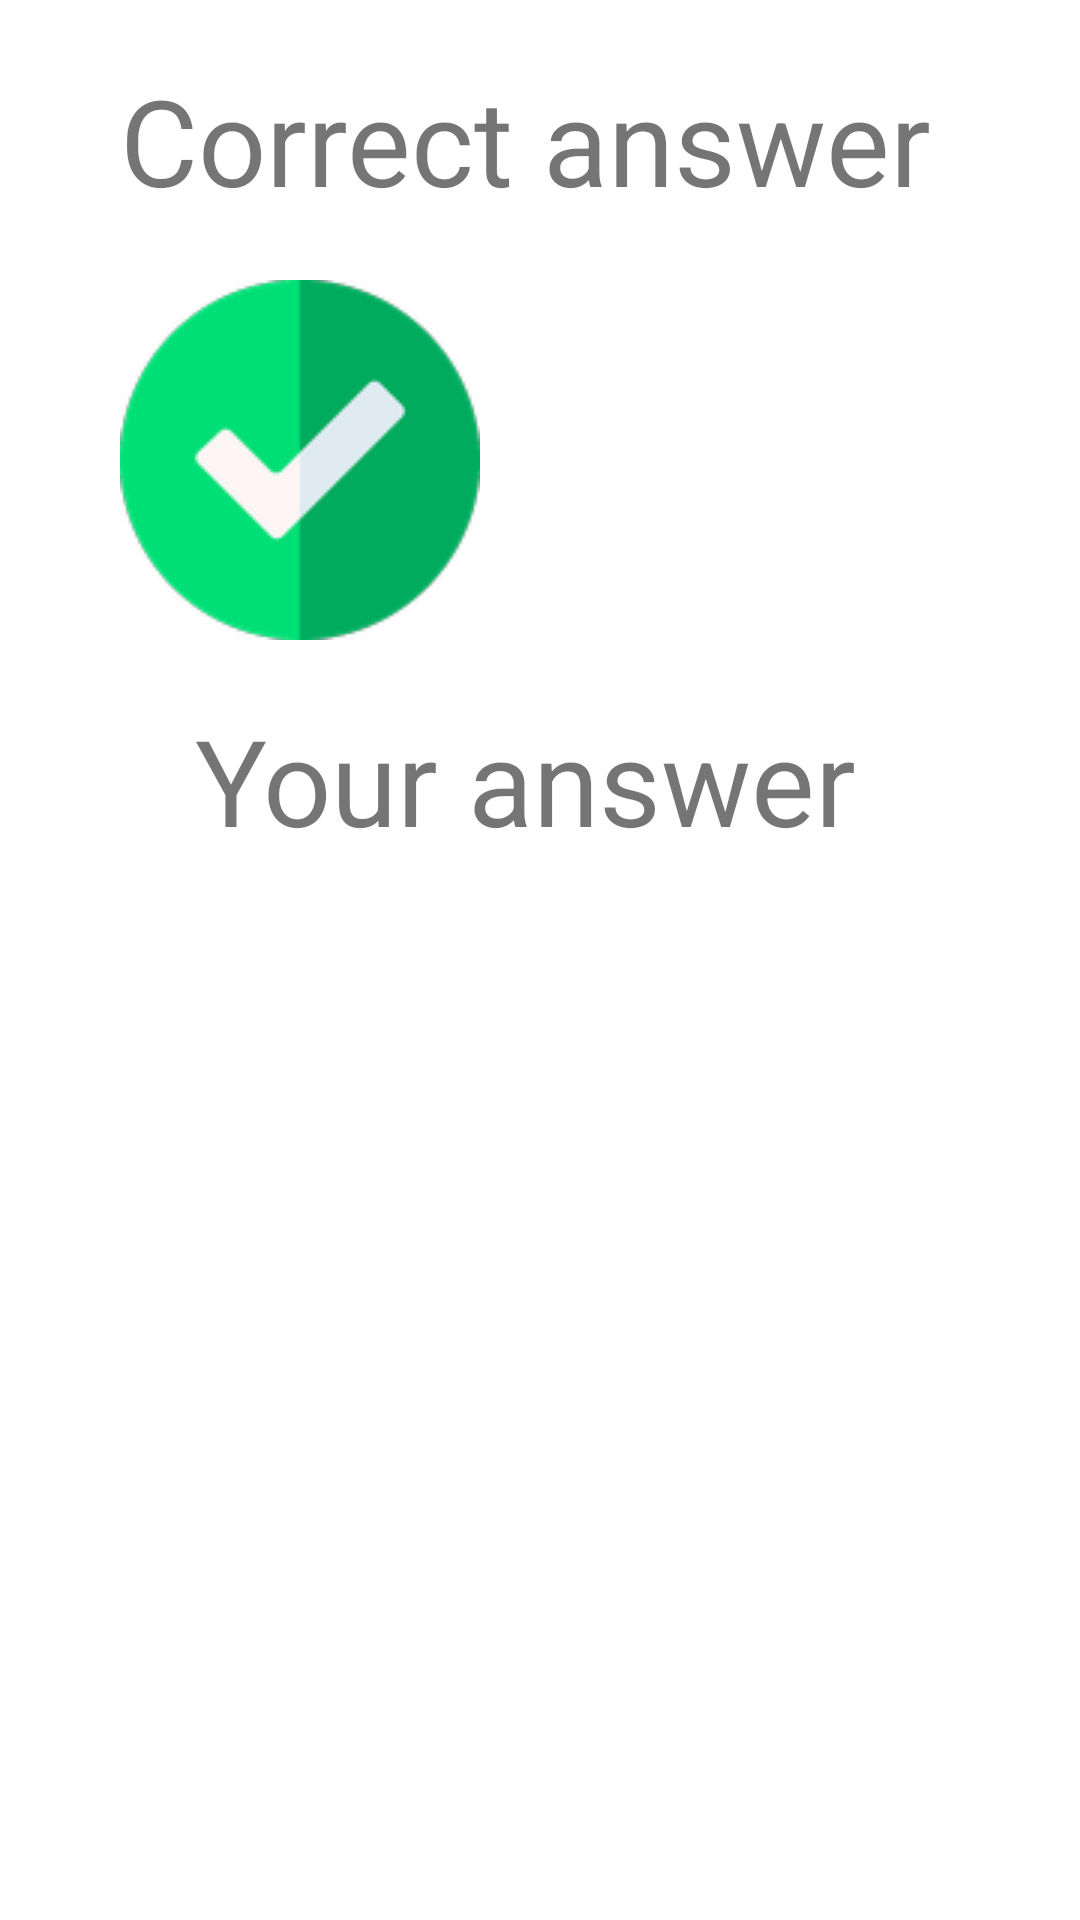

The Android layout XML behind this screen, and the referenced resources:
<!-- AndroidManifest.xml: application theme Theme.MindRises -->
<!-- res/layout/activity_math1_detail.xml -->
<?xml version="1.0" encoding="utf-8"?>
<LinearLayout xmlns:android="http://schemas.android.com/apk/res/android"
    xmlns:tools="http://schemas.android.com/tools"
    android:orientation="vertical"
    android:layout_width="match_parent"
    android:layout_height="match_parent"
    android:paddingLeft="20dp"
    android:paddingRight="20dp"
    android:paddingTop="20dp"
    android:paddingBottom="20dp"
    tools:context=".math.Math1DetailActivity"
    >

    <TextView
        android:id="@+id/textView2"
        android:gravity="center"
        android:layout_width="match_parent"
        android:layout_height="wrap_content"
        android:text="Correct answer "
        android:textSize="40sp" />

    <LinearLayout xmlns:android="http://schemas.android.com/apk/res/android"
        android:orientation="horizontal"
        android:layout_gravity="center"
        android:layout_width="match_parent"
        android:layout_height="wrap_content"
        android:paddingLeft="20dp"
        android:paddingRight="20dp"
        android:paddingTop="20dp"
        android:paddingBottom="20dp">

        <ImageView
            android:id="@+id/imageView"
            android:layout_width="wrap_content"
            android:layout_height="wrap_content"
            android:background="@drawable/check1"
           />


        <Space
            android:layout_width="20dp"
            android:layout_height="match_parent"/>

        <TextView
            android:id="@+id/textView3"
            android:gravity="center"
            android:layout_gravity="center"
            android:layout_width="match_parent"
            android:layout_height="wrap_content"
            android:textSize="40sp"
            />

    </LinearLayout>

    <TextView
        android:id="@+id/textView4"
        android:gravity="center"
        android:layout_width="match_parent"
        android:layout_height="wrap_content"
        android:text="Your answer "
        android:textSize="40sp"
        />

    <LinearLayout xmlns:android="http://schemas.android.com/apk/res/android"
        android:orientation="horizontal"
        android:layout_gravity="center"
        android:layout_width="match_parent"
        android:layout_height="wrap_content"
        android:paddingLeft="20dp"
        android:paddingRight="20dp"
        android:paddingTop="20dp"
        android:paddingBottom="20dp">

        <ImageView
            android:id="@+id/imageView2"
            android:layout_width="wrap_content"
            android:layout_height="wrap_content"
            tools:srcCompat="@tools:sample/avatars" />


        <Space
            android:layout_width="20dp"
            android:layout_height="match_parent"/>

        <TextView
            android:id="@+id/textView5"
            android:gravity="center"
            android:layout_gravity="center"
            android:layout_width="match_parent"
            android:layout_height="wrap_content"
            android:textSize="40sp"
            />

    </LinearLayout>

</LinearLayout>
<!-- resources referenced by this layout -->
<resources>
  <!-- drawable check1: png bitmap (drawable, 57898 bytes) -->
  <style name="Theme.MindRises" parent="Theme.MaterialComponents.DayNight.DarkActionBar">
          
          <item name="colorPrimary">@color/purple_500</item>
          <item name="colorPrimaryVariant">@color/purple_700</item>
          <item name="colorOnPrimary">@color/white</item>
          
          <item name="colorSecondary">@color/teal_200</item>
          <item name="colorSecondaryVariant">@color/teal_700</item>
          <item name="colorOnSecondary">@color/black</item>
          
          <item name="android:statusBarColor">?attr/colorPrimaryVariant</item>
          
      </style>
  <color name="purple_500">#FF3700B3</color>
  <color name="purple_700">#FF3700B3</color>
  <color name="white">#FFFFFFFF</color>
  <color name="teal_200">#FF03DAC5</color>
  <color name="teal_700">#FF018786</color>
  <color name="black">#FF000000</color>
</resources>
